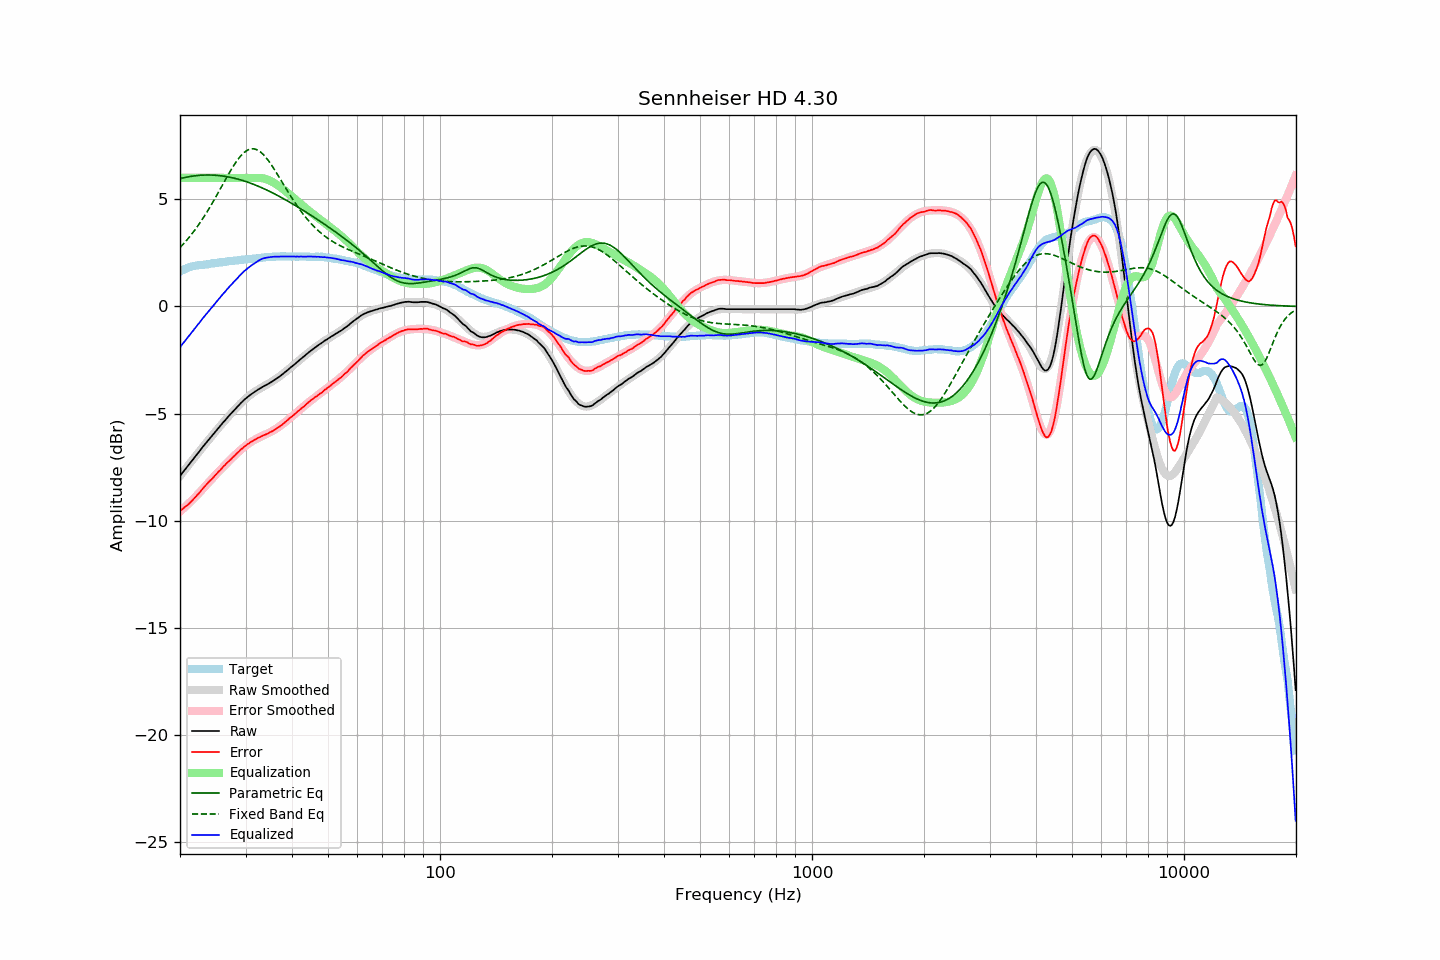

The table this chart was drawn from, first rows:
frequency, raw, error, smoothed, error_smoothed, equalization, parametric_eq, fixed_band_eq, equalized_raw, equalized_smoothed, target
20.00, -7.91, -9.54, -7.91, -9.56, 6.00, 5.97, 2.75, -1.91, -1.91, 1.63
20.20, -7.81, -9.48, -7.81, -9.50, 6.00, 5.98, 2.83, -1.81, -1.81, 1.67
20.40, -7.72, -9.43, -7.71, -9.43, 6.00, 6.00, 2.91, -1.72, -1.71, 1.71
20.61, -7.62, -9.36, -7.62, -9.36, 6.00, 6.02, 2.99, -1.62, -1.62, 1.74
20.81, -7.53, -9.30, -7.52, -9.29, 6.00, 6.03, 3.07, -1.53, -1.52, 1.78
21.02, -7.43, -9.25, -7.43, -9.22, 6.00, 6.05, 3.16, -1.43, -1.43, 1.82
21.23, -7.34, -9.17, -7.33, -9.15, 6.00, 6.06, 3.25, -1.34, -1.33, 1.84
21.44, -7.24, -9.09, -7.23, -9.08, 6.00, 6.07, 3.35, -1.24, -1.23, 1.86
21.66, -7.15, -9.03, -7.14, -9.00, 6.00, 6.08, 3.44, -1.15, -1.14, 1.88
21.87, -7.04, -8.93, -7.04, -8.93, 6.00, 6.09, 3.54, -1.04, -1.04, 1.89
22.09, -6.96, -8.86, -6.95, -8.85, 6.00, 6.10, 3.64, -0.96, -0.95, 1.91
22.31, -6.85, -8.77, -6.86, -8.77, 6.00, 6.11, 3.75, -0.85, -0.86, 1.92
22.54, -6.77, -8.69, -6.76, -8.69, 6.00, 6.12, 3.86, -0.77, -0.76, 1.93
22.76, -6.67, -8.60, -6.67, -8.61, 6.00, 6.12, 3.97, -0.67, -0.67, 1.94
22.99, -6.57, -8.50, -6.57, -8.52, 6.00, 6.13, 4.08, -0.57, -0.57, 1.94
23.22, -6.48, -8.42, -6.48, -8.44, 6.00, 6.13, 4.19, -0.48, -0.48, 1.95
23.45, -6.39, -8.34, -6.39, -8.35, 6.00, 6.13, 4.31, -0.39, -0.39, 1.96
23.69, -6.30, -8.26, -6.30, -8.27, 6.00, 6.13, 4.43, -0.30, -0.30, 1.97
23.92, -6.21, -8.18, -6.20, -8.19, 6.00, 6.13, 4.56, -0.21, -0.20, 1.98
24.16, -6.12, -8.11, -6.11, -8.11, 6.00, 6.13, 4.68, -0.12, -0.11, 1.99
24.40, -6.02, -8.04, -6.02, -8.02, 6.00, 6.13, 4.81, -0.02, -0.02, 2.01
24.65, -5.94, -7.95, -5.93, -7.94, 6.00, 6.13, 4.94, 0.06, 0.07, 2.01
24.89, -5.84, -7.87, -5.84, -7.86, 6.00, 6.12, 5.07, 0.16, 0.16, 2.02
25.14, -5.76, -7.79, -5.75, -7.79, 6.00, 6.12, 5.20, 0.24, 0.25, 2.03
25.39, -5.66, -7.71, -5.66, -7.71, 6.00, 6.11, 5.34, 0.34, 0.34, 2.04
25.65, -5.58, -7.64, -5.58, -7.63, 6.00, 6.10, 5.47, 0.42, 0.42, 2.06
25.91, -5.49, -7.55, -5.49, -7.55, 6.00, 6.09, 5.61, 0.51, 0.51, 2.06
26.16, -5.39, -7.47, -5.40, -7.48, 6.00, 6.08, 5.74, 0.61, 0.60, 2.07
26.43, -5.32, -7.40, -5.31, -7.40, 6.00, 6.07, 5.88, 0.68, 0.69, 2.08
26.69, -5.23, -7.32, -5.23, -7.32, 6.00, 6.06, 6.01, 0.77, 0.77, 2.09
26.96, -5.14, -7.25, -5.14, -7.25, 6.00, 6.04, 6.15, 0.86, 0.86, 2.11
27.23, -5.06, -7.18, -5.06, -7.17, 6.00, 6.03, 6.27, 0.94, 0.94, 2.12
27.50, -4.98, -7.10, -4.97, -7.10, 6.00, 6.01, 6.40, 1.02, 1.03, 2.13
27.77, -4.90, -7.02, -4.89, -7.02, 6.00, 6.00, 6.52, 1.10, 1.11, 2.13
28.05, -4.82, -6.96, -4.81, -6.95, 6.00, 5.98, 6.64, 1.18, 1.19, 2.15
28.33, -4.74, -6.88, -4.73, -6.88, 6.00, 5.96, 6.75, 1.26, 1.27, 2.15
28.62, -4.66, -6.81, -4.65, -6.81, 6.00, 5.94, 6.86, 1.34, 1.35, 2.15
28.90, -4.58, -6.74, -4.58, -6.74, 6.00, 5.92, 6.95, 1.42, 1.42, 2.16
29.19, -4.50, -6.66, -4.50, -6.67, 6.00, 5.90, 7.04, 1.50, 1.50, 2.16
29.48, -4.43, -6.62, -4.43, -6.61, 6.00, 5.88, 7.12, 1.57, 1.57, 2.19
29.78, -4.35, -6.54, -4.36, -6.55, 6.00, 5.85, 7.19, 1.65, 1.64, 2.19
30.08, -4.29, -6.49, -4.29, -6.49, 6.00, 5.83, 7.25, 1.71, 1.71, 2.20
30.38, -4.23, -6.43, -4.23, -6.43, 6.00, 5.80, 7.29, 1.77, 1.77, 2.20
30.68, -4.17, -6.38, -4.17, -6.38, 6.00, 5.78, 7.32, 1.83, 1.83, 2.22
30.99, -4.11, -6.32, -4.11, -6.33, 6.00, 5.75, 7.35, 1.89, 1.89, 2.22
31.30, -4.06, -6.28, -4.06, -6.28, 6.00, 5.72, 7.35, 1.94, 1.94, 2.22
31.61, -4.01, -6.24, -4.00, -6.24, 6.00, 5.69, 7.35, 1.99, 2.00, 2.23
31.93, -3.96, -6.20, -3.95, -6.20, 6.00, 5.66, 7.33, 2.04, 2.05, 2.24
32.24, -3.91, -6.15, -3.91, -6.16, 6.00, 5.63, 7.30, 2.09, 2.09, 2.24
32.57, -3.86, -6.12, -3.86, -6.12, 6.00, 5.60, 7.26, 2.14, 2.14, 2.26
32.89, -3.82, -6.08, -3.82, -6.08, 6.00, 5.57, 7.21, 2.18, 2.18, 2.27
33.22, -3.77, -6.04, -3.77, -6.05, 5.99, 5.53, 7.15, 2.22, 2.21, 2.28
33.55, -3.73, -6.01, -3.73, -6.01, 5.97, 5.50, 7.07, 2.25, 2.24, 2.29
33.89, -3.69, -5.98, -3.69, -5.98, 5.95, 5.47, 6.99, 2.27, 2.27, 2.29
34.23, -3.65, -5.95, -3.64, -5.94, 5.93, 5.43, 6.90, 2.28, 2.28, 2.30
34.57, -3.61, -5.92, -3.60, -5.90, 5.90, 5.39, 6.80, 2.29, 2.30, 2.31
34.92, -3.56, -5.86, -3.56, -5.87, 5.86, 5.36, 6.70, 2.31, 2.31, 2.31
35.27, -3.52, -5.83, -3.51, -5.83, 5.83, 5.32, 6.59, 2.31, 2.32, 2.32
35.62, -3.47, -5.79, -3.46, -5.79, 5.79, 5.28, 6.47, 2.32, 2.32, 2.32
35.97, -3.42, -5.74, -3.41, -5.74, 5.74, 5.24, 6.36, 2.33, 2.33, 2.32
... 635 more rows
